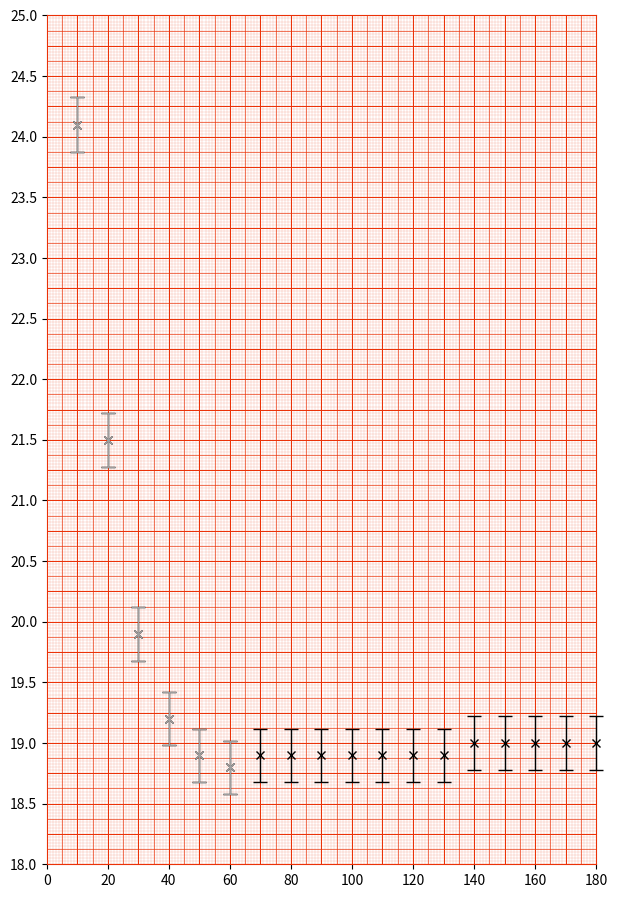

Write the Python code that produced this figure. (Note: this script raises an exception after producing the figure.)
import numpy as np
import matplotlib.pyplot as plt

data = {
    't':  [10, 20, 30, 40, 50, 60, 70, 80, 90, 100, 110, 120, 130, 140, 150, 160, 170, 180], #, 190, 200, 210], """[0,"""
    'T':  [24.1, 21.5, 19.9, 19.2, 18.9, 18.8, 18.9, 18.9, 18.9, 18.9, 18.9, 18.9, 18.9, 19, 19, 19, 19, 19] #, 19, 19, 19] """[31,"""
}

error = [i * 0.001 + 0.2 for i in data['T']]

def plot_data(data, error, ymin, ymax, xmax, xstep, xoffset, ystep, yoffset, grey_lower, grey_upper, filename):
    num_main_lines_x = 18
    num_main_lines_y = 28

    fig, ax = plt.subplots(figsize=(num_main_lines_x / 2.54, num_main_lines_y / 2.54))

    xmin = 0
    main_lines_x = np.arange(xmin, xmax, (xmax - xmin) / num_main_lines_x)
    main_lines_y = np.arange(ymin, ymax, (ymax - ymin) / num_main_lines_y)

    secondary_lines_x = np.arange(xmin, xmax, (xmax - xmin) / (num_main_lines_x * 2))
    secondary_lines_y = np.arange(ymin, ymax, (ymax - ymin) / (num_main_lines_y * 2))

    tertiary_lines_x = np.arange(xmin, xmax, (xmax - xmin) / (num_main_lines_x * 10))
    tertiary_lines_y = np.arange(ymin, ymax, (ymax - ymin) / (num_main_lines_y * 10))

    ax.set_xticks(np.arange(xmin + xoffset, xmax + 1, xstep))
    ax.set_yticks(np.arange(ymin + yoffset, ymax + 0.1, ystep))

    ax.set_xlim(xmin, xmax)
    ax.set_ylim(ymin, ymax)

    ax.set_zorder(1)

    # tertiary grid lines
    for tick in tertiary_lines_x:
        ax.axvline(x=tick, color='#eb3107', linestyle='-', linewidth=0.1, zorder=0)
    for tick in tertiary_lines_y:
        ax.axhline(y=tick, color='#eb3107', linestyle='-', linewidth=0.1, zorder=0)

    # secondary grid lines
    for tick in secondary_lines_x:
        ax.axvline(x=tick, color='#eb3107', linestyle='-', linewidth=0.45, zorder=0)
    for tick in secondary_lines_y:
        ax.axhline(y=tick, color='#eb3107', linestyle='-', linewidth=0.45, zorder=0)

    # main grid lines
    for tick in main_lines_x:
        ax.axvline(x=tick, color='#eb3107', linestyle='-', linewidth=0.7, zorder=0)
    for tick in main_lines_y:
        ax.axhline(y=tick, color='#eb3107', linestyle='-', linewidth=0.7, zorder=0)

    for spine in ax.spines.values():
        spine.set_edgecolor('#eb3107')
        spine.set_zorder(2)

    # Plot the black points first
    plt.errorbar(data['t'], data['T'], color='black', marker='x', linestyle='none', yerr=error, capsize=5, elinewidth=1, capthick=1, clip_on=False, zorder=3)

    # Plot the greyed out zone
    t_array = np.array(data['t'])
    T_array = np.array(data['T'])
    error_array = np.array(error)
    mask_grey = (t_array >= grey_lower) & (t_array <= grey_upper)
    plt.errorbar(t_array[mask_grey], T_array[mask_grey], color='#9e9e9e', marker='x', linestyle='none', yerr=error_array[mask_grey], capsize=5, elinewidth=1, capthick=1, clip_on=False, zorder=4)

    # Save the figure
    plt.savefig(filename, format='pdf', bbox_inches='tight')
    plt.show() 

plot_data(data, error, ymin=18, ymax=25, xmax=180, xstep=20, xoffset=0, ystep=0.5, yoffset=-0, grey_lower=0, grey_upper=60, filename='C:/Users/<user>/OneDrive/Desktop/newfolder/A3.pdf')